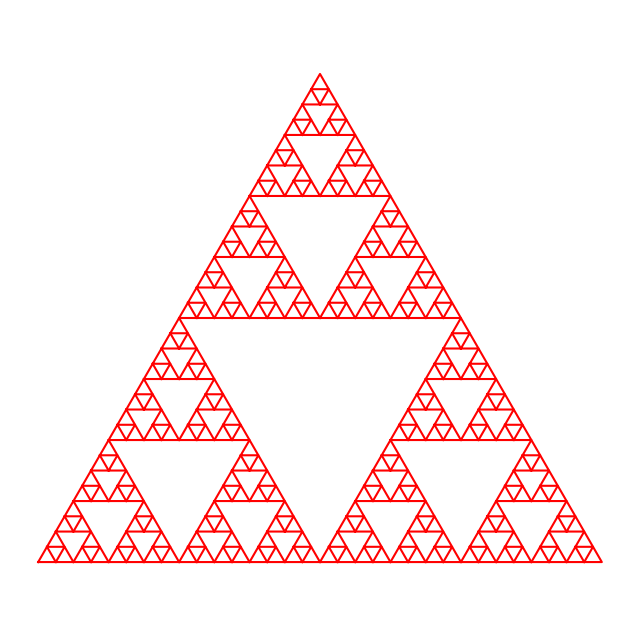

This figure's Python source:
import matplotlib.pyplot as plt  
import numpy as np  

# Nivel de detalle del fractal (cantidad de subdivisiones)
nivel = 5  

def sierpinski(x, y, size, level, color):  
   # Dibuja un triángulo equilátero en el nivel 0
   if level == 0:  
      # Dibuja el contorno de un triángulo equilátero con vértices en:
      # (x, y), (x+size, y), y (x+size/2, y+size*np.sqrt(3)/2)
      plt.plot([x, x+size, x+size/2, x], [y, y, y+size*np.sqrt(3)/2, y], color=color)  
   else:  
      # Llama recursivamente a la función para crear tres triángulos más pequeños
      # Triángulo inferior izquierdo
      sierpinski(x, y, size/2, level-1, color)  
      # Triángulo inferior derecho
      sierpinski(x+size/2, y, size/2, level-1, color)  
      # Triángulo superior
      sierpinski(x+size/4, y+size*np.sqrt(3)/4, size/2, level-1, color)  

def main():  
   # Configura el tamaño de la figura
   plt.figure(figsize=(8, 8))  
   # Define el color del triángulo (por ejemplo, 'r' para rojo)
   color = 'r'  
   # Llama a la función para dibujar el triángulo de Sierpinski
   sierpinski(0, 0, 1, nivel, color)  
   # Ajusta la escala para que el gráfico se vea proporcional
   plt.axis('equal')  
   # Desactiva los ejes para una visualización más limpia
   plt.axis('off')  
   # Muestra el gráfico
   plt.show()  

# Llama a la función principal para ejecutar el programa
main()
